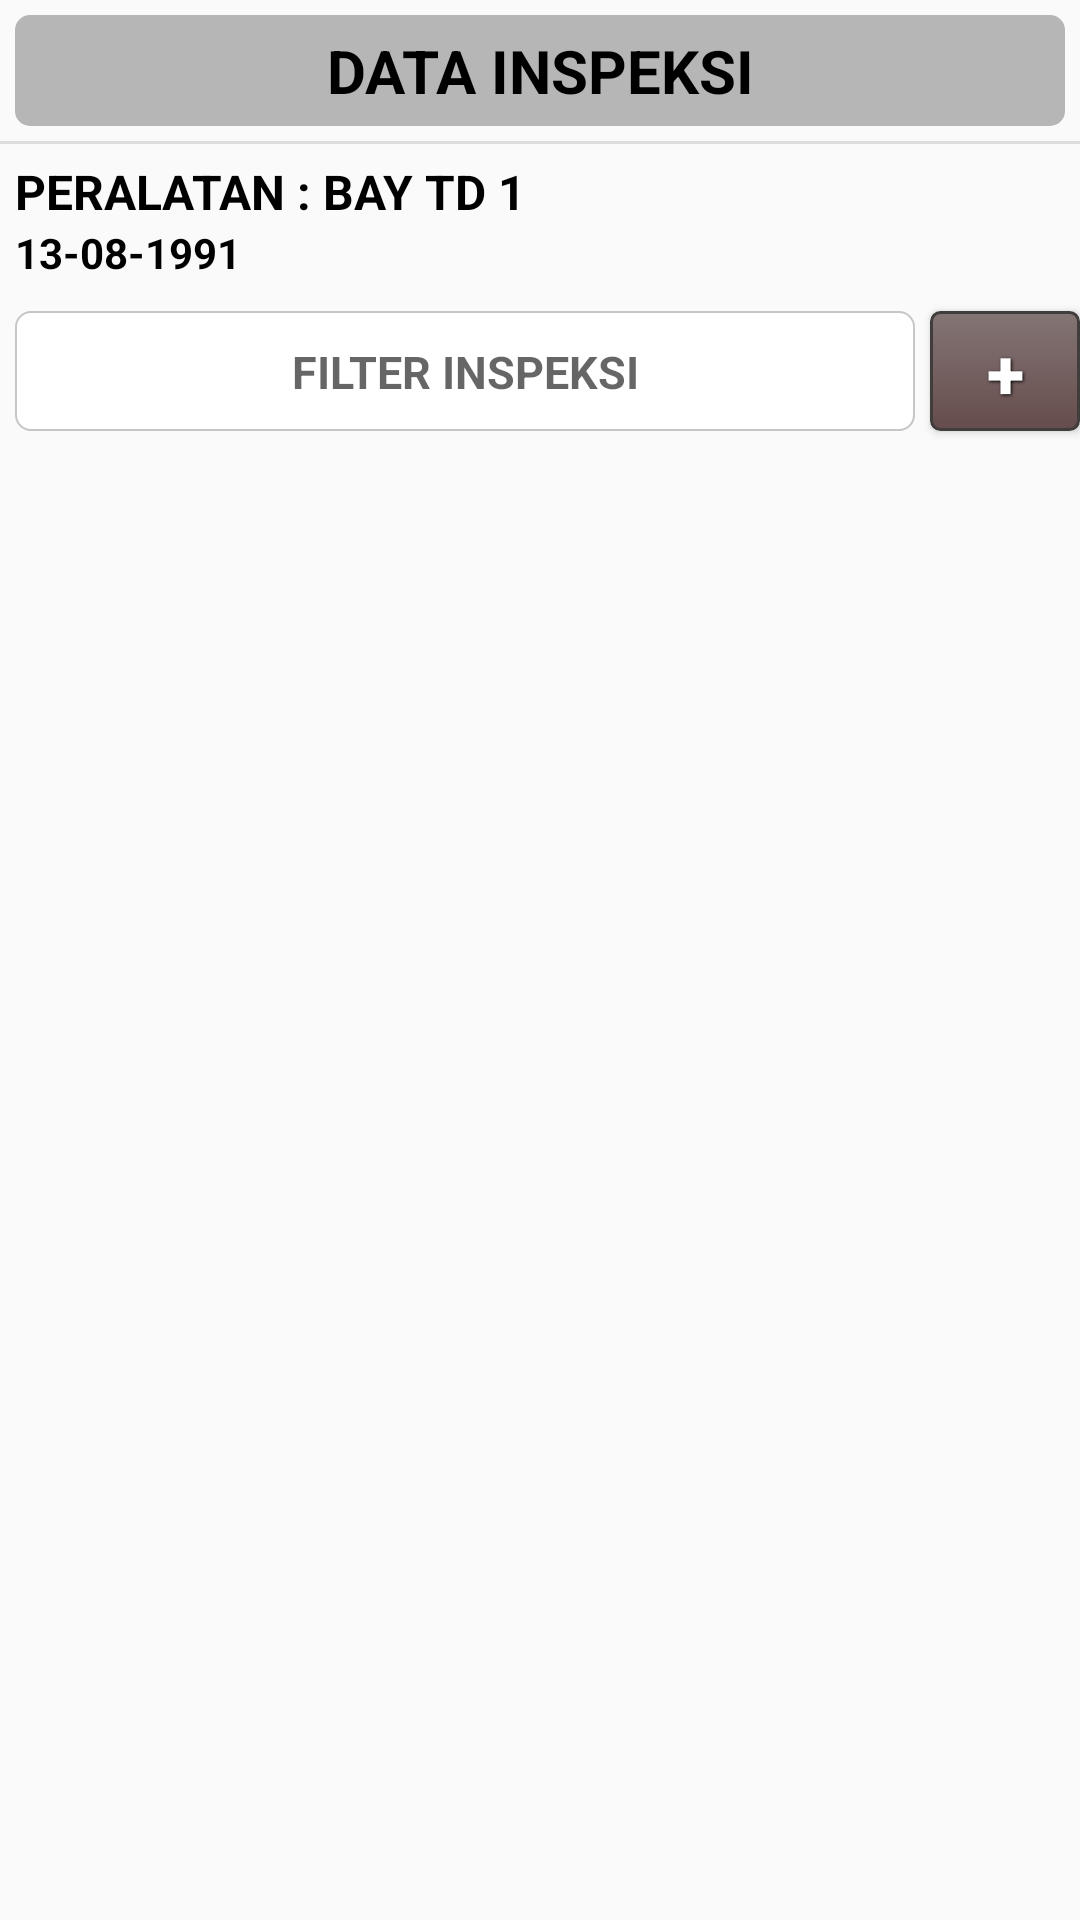

This screen was rendered from an Android layout file. Write that file and the resources it references.
<!-- AndroidManifest.xml: application theme AppTheme -->
<!-- res/layout/header_data.xml -->
<?xml version="1.0" encoding="utf-8"?>
<LinearLayout xmlns:android="http://schemas.android.com/apk/res/android"
    android:layout_width="match_parent"
    android:layout_height="match_parent"
    android:orientation="vertical" >

    <LinearLayout
        android:layout_width="match_parent"
        android:layout_height="match_parent"
        android:orientation="vertical">

        <TextView
            style="@style/textlabel"
            android:layout_width="match_parent"
            android:layout_height="wrap_content"
            android:textAlignment="center"
            android:background="@drawable/header_text"
            android:backgroundTint="@color/divider"
            android:padding="5dp"
            android:layout_margin="5dp"
            android:text="DATA INSPEKSI" />

        <View
            android:layout_width="match_parent"
            android:layout_height="1dp"
            android:background="@color/tab_disable" />

        <LinearLayout
            android:layout_width="match_parent"
            android:layout_height="wrap_content"
            android:orientation="vertical"
            android:padding="5dp">

            <TextView
                android:id="@+id/officer"
                style="@style/textlabel"
                android:textSize="16dp"
                android:layout_width="match_parent"
                android:layout_height="wrap_content"
                android:text="PERALATAN : BAY TD 1" />

            <TextView
                android:id="@+id/data_offline"
                style="@style/textAdapter"
                android:layout_width="match_parent"
                android:layout_height="wrap_content"
                android:text="13-08-1991" />

        </LinearLayout>

        <LinearLayout
            android:layout_width="match_parent"
            android:layout_height="wrap_content"
            android:layout_gravity="center"
            android:gravity="center"
            android:orientation="horizontal">

            <TextView
                android:id="@+id/filter"
                android:layout_width="300dp"
                android:layout_height="40dp"
                android:layout_margin="5dp"
                android:background="@drawable/edittext_gradient"
                android:hint="FILTER INSPEKSI"
                android:padding="10dp"
                android:textAlignment="center"
                android:textSize="15dp"
                android:textStyle="bold" />

            <Button
                android:id="@+id/btn_filter"
                android:layout_width="50dp"
                android:layout_height="40dp"
                android:padding="5dp"
                style="@style/Button"
                android:background="@drawable/btn_disable"
                android:text="+" />
        </LinearLayout>


    </LinearLayout>

</LinearLayout>
<!-- resources referenced by this layout -->
<resources>
  <color name="divider">#B6B6B6</color>
  <color name="tab_disable">#dedcdc</color>
  <!-- drawable edittext_gradient (drawable) -->
  <?xml version="1.0" encoding="utf-8" ?>
  <shape xmlns:android="http://schemas.android.com/apk/res/android"
      android:shape="rectangle">
      <stroke
          android:color="#C7C5C5"
          android:width="0.5dp" />
      <corners android:radius="5dp" />
      <gradient
          android:type="linear"
          android:angle="270"
          android:startColor="#FFFFFF"
          android:endColor="#FFFFFF" />
  </shape>
  <!-- drawable header_text (drawable) -->
  <selector xmlns:android="http://schemas.android.com/apk/res/android">
      <item>
          <shape android:shape="rectangle">
              <solid android:color="#ffffff"/>
              <corners android:radius="4dp" />
              <stroke
                  android:width="2dp"
                  android:color="#F2F4F5"
                  />
          </shape>
      </item>
  </selector>
  <style name="Button">
          <item name="android:layout_width">fill_parent</item>
          <item name="android:layout_height">wrap_content</item>
          <item name="android:textColor">#ffffff</item>
          <item name="android:gravity">center</item>
          <item name="android:layout_margin">0dp</item>
          <item name="android:textSize">23dp</item>
          <item name="android:textStyle">bold</item>
          <item name="android:shadowColor">#000000</item>
          <item name="android:shadowDx">1</item>
          <item name="android:shadowDy">1</item>
          <item name="android:shadowRadius">2</item>
      </style>
  <style name="textAdapter">
          <item name="android:layout_width">fill_parent</item>
          <item name="android:layout_height">wrap_content</item>
          <item name="android:textColor">#000000</item>
          <item name="android:gravity">start</item>
          <item name="android:layout_margin">0dp</item>
          <item name="android:textSize">14dp</item>
          <item name="android:textStyle">bold</item>
          <item name="android:shadowColor">#000000</item>
      </style>
  <style name="textlabel">
          <item name="android:layout_width">fill_parent</item>
          <item name="android:layout_height">wrap_content</item>
          <item name="android:textColor">#000000</item>
          <item name="android:gravity">start</item>
          <item name="android:layout_margin">0dp</item>
          <item name="android:textSize">20dp</item>
          <item name="android:textStyle">bold</item>
          <item name="android:shadowColor">#000000</item>
      </style>
  <style name="AppTheme" parent="Theme.AppCompat.Light.NoActionBar">
          
          <item name="colorPrimary">@color/tab_checked</item>
          <item name="colorPrimaryDark">@color/colorAddrEndPressed</item>
          <item name="divider">@color/colorAccent</item>
      </style>
  <color name="tab_checked">#F3CD70</color>
  <color name="colorAddrEndPressed">#126283</color>
  <color name="colorAccent">#FF4081</color>
</resources>
